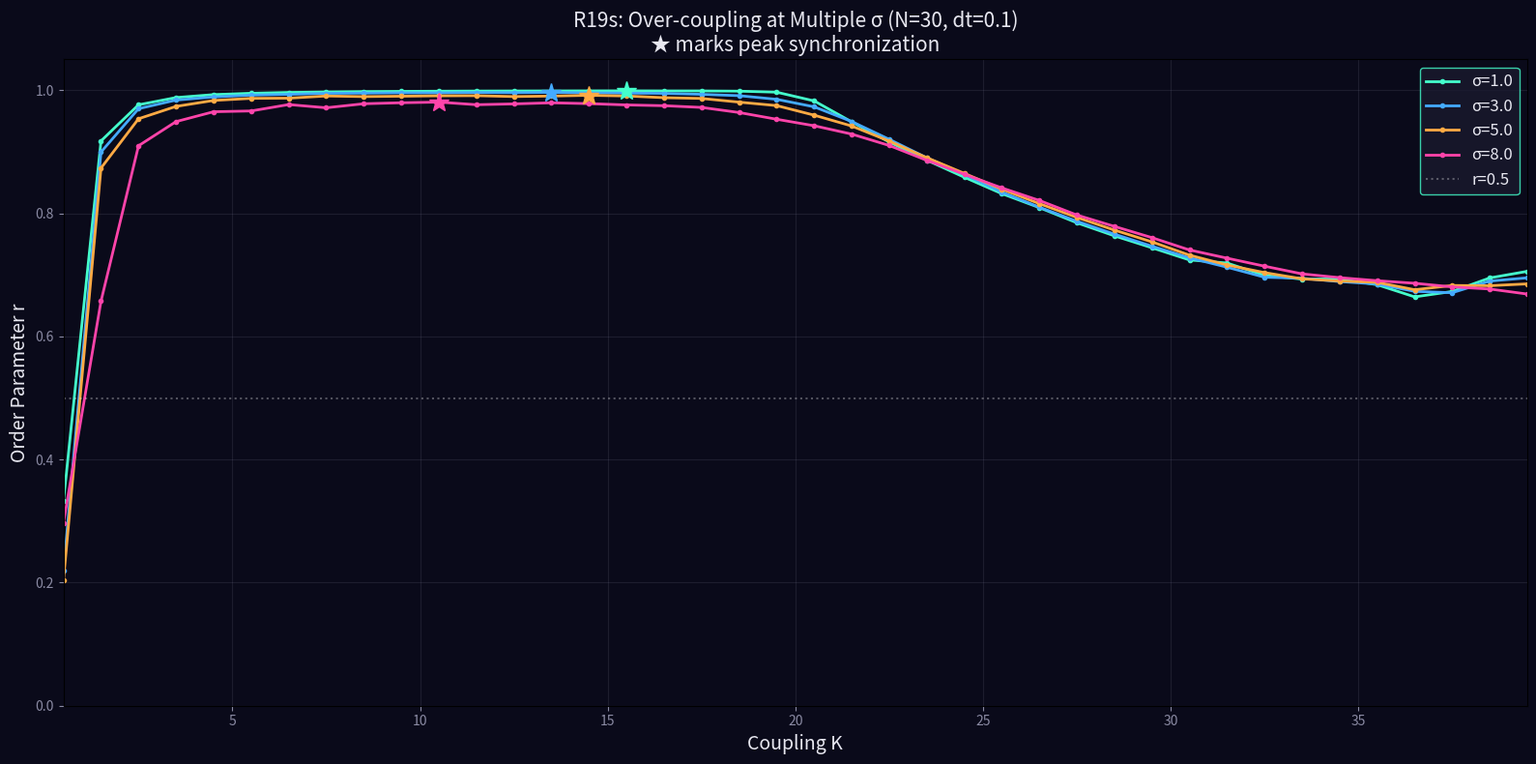

This figure's Python source: (Note: this script raises an exception after producing the figure.)
import numpy as np
import matplotlib
matplotlib.use('Agg')
import matplotlib.pyplot as plt

print('=== R19s: Over-coupling at Multiple Sigma ===')
np.random.seed(42)

grid_size = 10
threshold = np.random.normal(4.0, 0.5, (grid_size, grid_size))
threshold = np.maximum(threshold, 1.0)

dt = 0.1
T_total = 500
N_osc = 30
omega = np.random.normal(0, 0.5, N_osc)

sigma_values = [1.0, 3.0, 5.0, 8.0]
K_test_values = np.arange(0.5, 40, 1.0)

results = {}

for sigma in sigma_values:
    print(f"  σ={sigma}...")
    r_curve = []
    
    for K in K_test_values:
        theta = np.random.uniform(0, 2*np.pi, N_osc)
        heights = np.random.uniform(0, 3, (grid_size, grid_size))
        r_sum = 0
        r_count = 0
        
        for t in range(T_total):
            sin_diff = np.sin(theta - theta[:, None])
            dtheta = omega + (K/N_osc) * sin_diff.sum(axis=1)
            
            gx = np.random.randint(0, grid_size, N_osc)
            gy = np.random.randint(0, grid_size, N_osc)
            h_ratio = heights[gx, gy] / np.maximum(threshold[gx, gy], 0.1)
            dtheta += np.random.normal(0, sigma) * h_ratio
            
            theta = (theta + dtheta * dt) % (2*np.pi)
            
            if t > 200:
                r = np.abs(np.mean(np.exp(1j * theta)))
                r_sum += r
                r_count += 1
            
            drop_x, drop_y = np.random.randint(0, grid_size, 2)
            heights[drop_x, drop_y] += 1.0
            
            for _ in range(10):
                unstable = heights >= threshold
                if not unstable.any():
                    break
                for x in range(grid_size):
                    for y in range(grid_size):
                        if heights[x, y] >= threshold[x, y]:
                            h_drop = threshold[x, y]
                            heights[x, y] -= h_drop
                            for nx, ny in [(x+1,y),(x-1,y),(x,y+1),(x,y-1)]:
                                if 0 <= nx < grid_size and 0 <= ny < grid_size:
                                    heights[nx, ny] += h_drop / 4.0
        
        r_mean = r_sum / r_count
        r_curve.append(r_mean)
    
    r_curve = np.array(r_curve)
    results[sigma] = r_curve
    
    peak_idx = np.argmax(r_curve)
    print(f"    Peak at K={K_test_values[peak_idx]:.1f} (r={r_curve[peak_idx]:.3f}), r_final={r_curve[-1]:.3f}")

# Plot
fig, ax = plt.subplots(figsize=(16, 8))
fig.patch.set_facecolor('#0a0a1a')
ax.set_facecolor('#0a0a1a')
colors = ['#44ffcc', '#44aaff', '#ffaa44', '#ff44aa']

for (sigma, r_curve), color in zip(results.items(), colors):
    ax.plot(K_test_values, r_curve, color=color, linewidth=2, marker='o', markersize=3, label=f'σ={sigma}')
    peak_idx = np.argmax(r_curve)
    ax.plot(K_test_values[peak_idx], r_curve[peak_idx], color=color, marker='*', markersize=15, zorder=5)

ax.axhline(y=0.5, color='#ffffff', linestyle=':', alpha=0.3, label='r=0.5')
ax.set_xlabel('Coupling K', fontsize=14, color='#e7e7f0')
ax.set_ylabel('Order Parameter r', fontsize=14, color='#e7e7f0')
ax.set_title(f'R19s: Over-coupling at Multiple σ (N={N_osc}, dt={dt})\n★ marks peak synchronization', 
             fontsize=15, color='#e7e7f0')
ax.legend(fontsize=12, facecolor='#1a1a2e', edgecolor='#44ffcc', labelcolor='#e7e7f0')
ax.tick_params(colors='#8a8aa3')
ax.grid(True, alpha=0.15, color='#8a8aa3')
ax.set_xlim(K_test_values[0], K_test_values[-1])
ax.set_ylim(0, 1.05)

plt.tight_layout()
fig.savefig('../../shared_space/resonance_overcoupling_multi_sigma.png', dpi=150, bbox_inches='tight', facecolor='#0a0a1a')
print(f'\nSaved: resonance_overcoupling_multi_sigma.png')

print('\n=== Summary ===')
for sigma, r_curve in results.items():
    peak_idx = np.argmax(r_curve)
    K_peak = K_test_values[peak_idx]
    r_peak = r_curve[peak_idx]
    r_low_K = r_curve[0]
    r_high_K = r_curve[-1]
    print(f"σ={sigma}: peak K={K_peak:.1f} (r={r_peak:.3f}), r(K=0.5)={r_low_K:.3f}, r(K=39.5)={r_high_K:.3f}, decline={r_peak-r_high_K:.3f}")
print('=== R19s COMPLETE ===')
